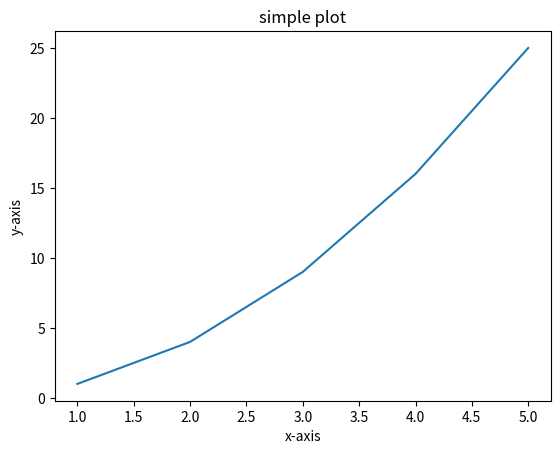
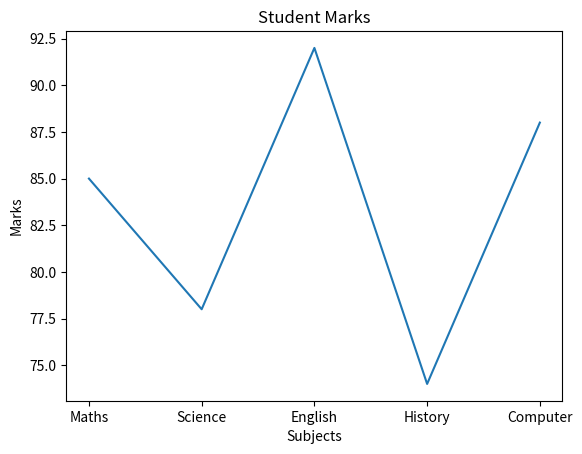
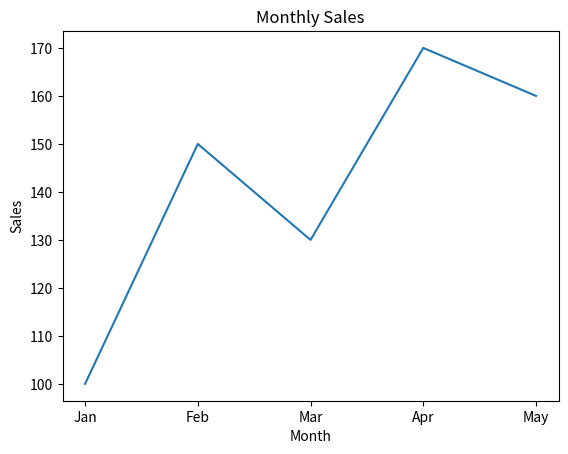

Here is the Python script that generated these plots, in order:
import matplotlib.pyplot as plt

x = [1,2,3,4,5]
y = [1,4,9,16,25]

plt.plot(x, y)

# X axis label
plt.xlabel("x-axis")
plt.ylabel("y-axis")
plt.title("simple plot")
# show method will display the data
plt.show()


# simple data
subjects = ["Maths", "Science", "English", "History", "Computer"]
marks = [85, 78, 92, 74, 88]

# creates the line graph
plt.plot(subjects, marks)

plt.title("Student Marks")
plt.xlabel("Subjects")
plt.ylabel("Marks")

plt.show()

# matplotlib with pandas integration
import pandas as pd

data = {
    "Month": ["Jan", "Feb", "Mar", "Apr", "May"],
    "Sales": [100, 150, 130, 170, 160]
}

df = pd.DataFrame(data)

plt.plot(df['Month'], df['Sales'])
plt.title("Monthly Sales")
plt.xlabel("Month")
plt.ylabel("Sales")

plt.show()
